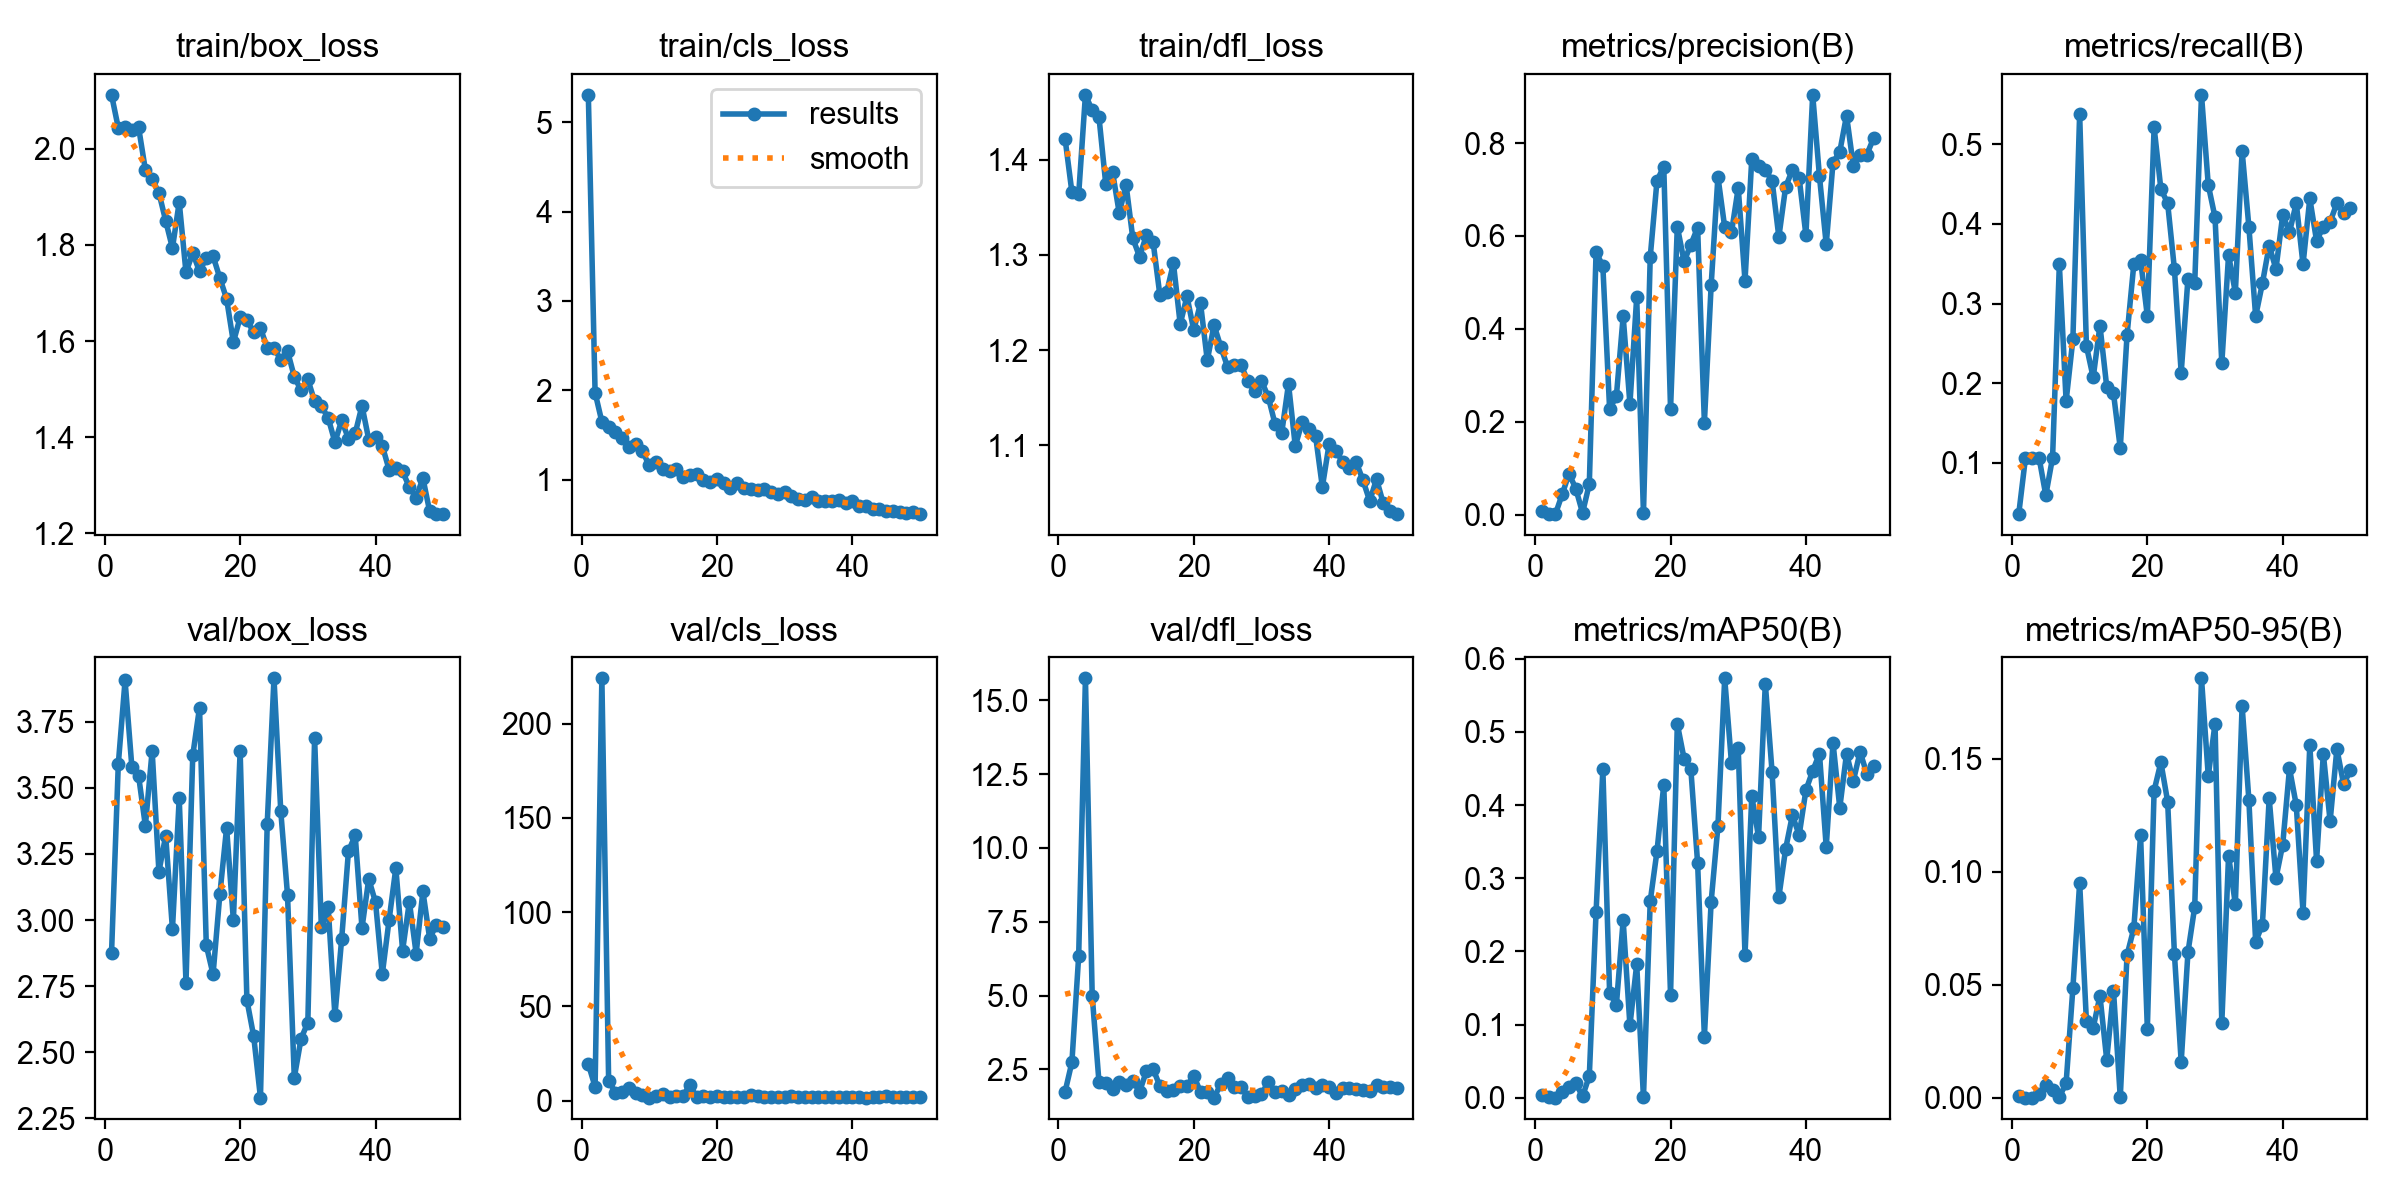

Values plotted in this chart, from the file beside it:
epoch, time, train/box_loss, train/cls_loss, train/dfl_loss, metrics/precision(B), metrics/recall(B), metrics/mAP50(B), metrics/mAP50-95(B), val/box_loss, val/cls_loss, val/dfl_loss, lr/pg0, lr/pg1, lr/pg2
1, 36.76, 2.112, 5.307, 1.422, 0.00707, 0.0355, 0.00381, 0.00059, 2.875, 19.43, 1.75, 0.00054, 0.00054, 0.00054
2, 75.89, 2.043, 1.973, 1.366, 0.00116, 0.1065, 0.00031, 5e-05, 3.59, 7.395, 2.743, 0.001078, 0.001078, 0.001078
3, 115.9, 2.045, 1.648, 1.364, 0.00142, 0.1065, 0.00018, 4e-05, 3.906, 224.1, 6.332, 0.001594, 0.001594, 0.001594
4, 159.3, 2.039, 1.586, 1.468, 0.04399, 0.1065, 0.00826, 0.00167, 3.58, 10.65, 15.74, 0.001881, 0.001881, 0.001881
5, 211.6, 2.044, 1.534, 1.452, 0.0881, 0.05917, 0.01427, 0.0057, 3.545, 4.337, 4.994, 0.001842, 0.001842, 0.001842
6, 264.1, 1.956, 1.468, 1.445, 0.05621, 0.1065, 0.01986, 0.00336, 3.356, 4.437, 2.074, 0.001802, 0.001802, 0.001802
7, 314.4, 1.937, 1.368, 1.375, 0.00378, 0.3491, 0.00185, 0.00032, 3.64, 6.868, 2.035, 0.001762, 0.001762, 0.001762
8, 369.2, 1.909, 1.397, 1.387, 0.06601, 0.1775, 0.0297, 0.00641, 3.183, 4.186, 1.841, 0.001723, 0.001723, 0.001723
9, 422.9, 1.85, 1.317, 1.344, 0.5662, 0.2549, 0.2538, 0.0485, 3.319, 3.122, 2.088, 0.001683, 0.001683, 0.001683
10, 480.1, 1.793, 1.158, 1.374, 0.5344, 0.5385, 0.4491, 0.09506, 2.965, 1.652, 1.959, 0.001644, 0.001644, 0.001644
11, 539.4, 1.889, 1.196, 1.317, 0.2269, 0.2466, 0.1429, 0.03381, 3.461, 2.484, 2.102, 0.001604, 0.001604, 0.001604
12, 604.2, 1.743, 1.114, 1.298, 0.2555, 0.2071, 0.127, 0.03095, 2.763, 3.6, 1.75, 0.001564, 0.001564, 0.001564
13, 675.5, 1.783, 1.099, 1.321, 0.4269, 0.2722, 0.2424, 0.04504, 3.623, 1.93, 2.432, 0.001525, 0.001525, 0.001525
14, 744.5, 1.745, 1.119, 1.313, 0.2382, 0.1953, 0.09875, 0.01677, 3.804, 2.351, 2.516, 0.001485, 0.001485, 0.001485
15, 812.1, 1.773, 1.034, 1.258, 0.4677, 0.1872, 0.1822, 0.04733, 2.904, 2.761, 1.934, 0.001446, 0.001446, 0.001446
16, 876.2, 1.777, 1.049, 1.261, 0.00251, 0.1183, 0.00038, 0.0001, 2.795, 8.226, 1.77, 0.001406, 0.001406, 0.001406
17, 941.1, 1.731, 1.067, 1.291, 0.5548, 0.2604, 0.2687, 0.06306, 3.097, 1.951, 1.816, 0.001366, 0.001366, 0.001366
18, 1007, 1.688, 1.001, 1.227, 0.7194, 0.3491, 0.337, 0.07493, 3.349, 2.44, 1.929, 0.001327, 0.001327, 0.001327
19, 1069, 1.598, 0.9783, 1.257, 0.7491, 0.355, 0.4275, 0.1161, 3, 1.887, 1.936, 0.001287, 0.001287, 0.001287
20, 1143, 1.649, 1.012, 1.221, 0.227, 0.284, 0.1404, 0.03053, 3.639, 2.344, 2.288, 0.001248, 0.001248, 0.001248
21, 1213, 1.644, 0.9627, 1.249, 0.6199, 0.5212, 0.5108, 0.1359, 2.697, 1.738, 1.73, 0.001208, 0.001208, 0.001208
22, 1274, 1.618, 0.9023, 1.189, 0.5452, 0.4438, 0.4634, 0.1484, 2.561, 2.146, 1.733, 0.001168, 0.001168, 0.001168
23, 1347, 1.627, 0.9584, 1.226, 0.5814, 0.426, 0.449, 0.131, 2.328, 2.19, 1.546, 0.001129, 0.001129, 0.001129
24, 1413, 1.586, 0.9022, 1.203, 0.6179, 0.3432, 0.3206, 0.06362, 3.364, 2.09, 2.004, 0.001089, 0.001089, 0.001089
25, 1477, 1.586, 0.8926, 1.182, 0.1982, 0.213, 0.08345, 0.01578, 3.914, 2.811, 2.195, 0.00105, 0.00105, 0.00105
26, 1548, 1.561, 0.8889, 1.184, 0.4939, 0.3314, 0.268, 0.06433, 3.413, 2.33, 1.911, 0.00101, 0.00101, 0.00101
27, 1617, 1.579, 0.8979, 1.184, 0.7275, 0.3254, 0.3712, 0.08442, 3.094, 1.94, 1.917, 0.0009704, 0.0009704, 0.0009704
28, 1685, 1.526, 0.8664, 1.168, 0.6189, 0.5621, 0.5732, 0.1856, 2.404, 1.796, 1.559, 0.0009308, 0.0009308, 0.0009308
29, 1753, 1.497, 0.8372, 1.157, 0.6076, 0.4489, 0.4576, 0.1423, 2.551, 1.989, 1.611, 0.0008912, 0.0008912, 0.0008912
30, 1824, 1.52, 0.8579, 1.168, 0.7035, 0.4083, 0.4776, 0.1655, 2.612, 2.138, 1.651, 0.0008516, 0.0008516, 0.0008516
31, 1892, 1.475, 0.8158, 1.151, 0.5035, 0.2248, 0.1951, 0.03305, 3.688, 2.3, 2.074, 0.000812, 0.000812, 0.000812
32, 1963, 1.464, 0.7851, 1.123, 0.7659, 0.3609, 0.4122, 0.1071, 2.972, 1.963, 1.72, 0.0007724, 0.0007724, 0.0007724
33, 2034, 1.44, 0.7721, 1.113, 0.751, 0.3136, 0.3562, 0.08562, 3.05, 2.16, 1.764, 0.0007328, 0.0007328, 0.0007328
34, 2107, 1.39, 0.8058, 1.165, 0.7413, 0.4916, 0.566, 0.1734, 2.639, 1.85, 1.635, 0.0006932, 0.0006932, 0.0006932
35, 2171, 1.435, 0.7582, 1.099, 0.7193, 0.3965, 0.4451, 0.1318, 2.929, 2.043, 1.824, 0.0006536, 0.0006536, 0.0006536
36, 2235, 1.397, 0.764, 1.124, 0.5978, 0.284, 0.2742, 0.06895, 3.261, 2.044, 1.958, 0.000614, 0.000614, 0.000614
37, 2296, 1.408, 0.7635, 1.117, 0.7053, 0.3254, 0.34, 0.07662, 3.32, 2.113, 1.99, 0.0005744, 0.0005744, 0.0005744
38, 2358, 1.465, 0.7737, 1.11, 0.7425, 0.3728, 0.3862, 0.1325, 2.97, 1.894, 1.857, 0.0005348, 0.0005348, 0.0005348
39, 2422, 1.395, 0.7428, 1.056, 0.725, 0.3432, 0.3589, 0.0971, 3.155, 2.007, 1.98, 0.0004952, 0.0004952, 0.0004952
40, 2487, 1.4, 0.763, 1.102, 0.6018, 0.4113, 0.4204, 0.112, 3.067, 1.855, 1.92, 0.0004556, 0.0004556, 0.0004556
41, 2552, 1.382, 0.7047, 1.094, 0.9039, 0.3896, 0.4467, 0.1457, 2.795, 2.202, 1.69, 0.000416, 0.000416, 0.000416
42, 2615, 1.332, 0.7007, 1.083, 0.7281, 0.426, 0.4702, 0.1295, 3, 1.663, 1.875, 0.0003764, 0.0003764, 0.0003764
43, 2678, 1.336, 0.6744, 1.077, 0.5817, 0.3491, 0.3426, 0.08189, 3.196, 2.12, 1.863, 0.0003368, 0.0003368, 0.0003368
44, 2743, 1.329, 0.6735, 1.083, 0.7581, 0.432, 0.4854, 0.1561, 2.884, 1.763, 1.831, 0.0002972, 0.0002972, 0.0002972
45, 2809, 1.296, 0.6533, 1.063, 0.7813, 0.3787, 0.3962, 0.1048, 3.069, 2.304, 1.8, 0.0002576, 0.0002576, 0.0002576
46, 2874, 1.274, 0.6529, 1.042, 0.8593, 0.3965, 0.4703, 0.1521, 2.873, 2.006, 1.76, 0.000218, 0.000218, 0.000218
47, 2939, 1.315, 0.6404, 1.065, 0.7515, 0.4024, 0.4329, 0.1223, 3.108, 2.02, 1.988, 0.0001784, 0.0001784, 0.0001784
48, 3003, 1.245, 0.6247, 1.039, 0.775, 0.426, 0.4726, 0.1543, 2.93, 1.847, 1.89, 0.0001388, 0.0001388, 0.0001388
49, 3065, 1.24, 0.6317, 1.031, 0.7751, 0.4142, 0.4429, 0.1387, 2.982, 1.904, 1.896, 9.92e-05, 9.92e-05, 9.92e-05
50, 3130, 1.24, 0.6139, 1.028, 0.8109, 0.4201, 0.4538, 0.145, 2.973, 1.977, 1.872, 5.96e-05, 5.96e-05, 5.96e-05
